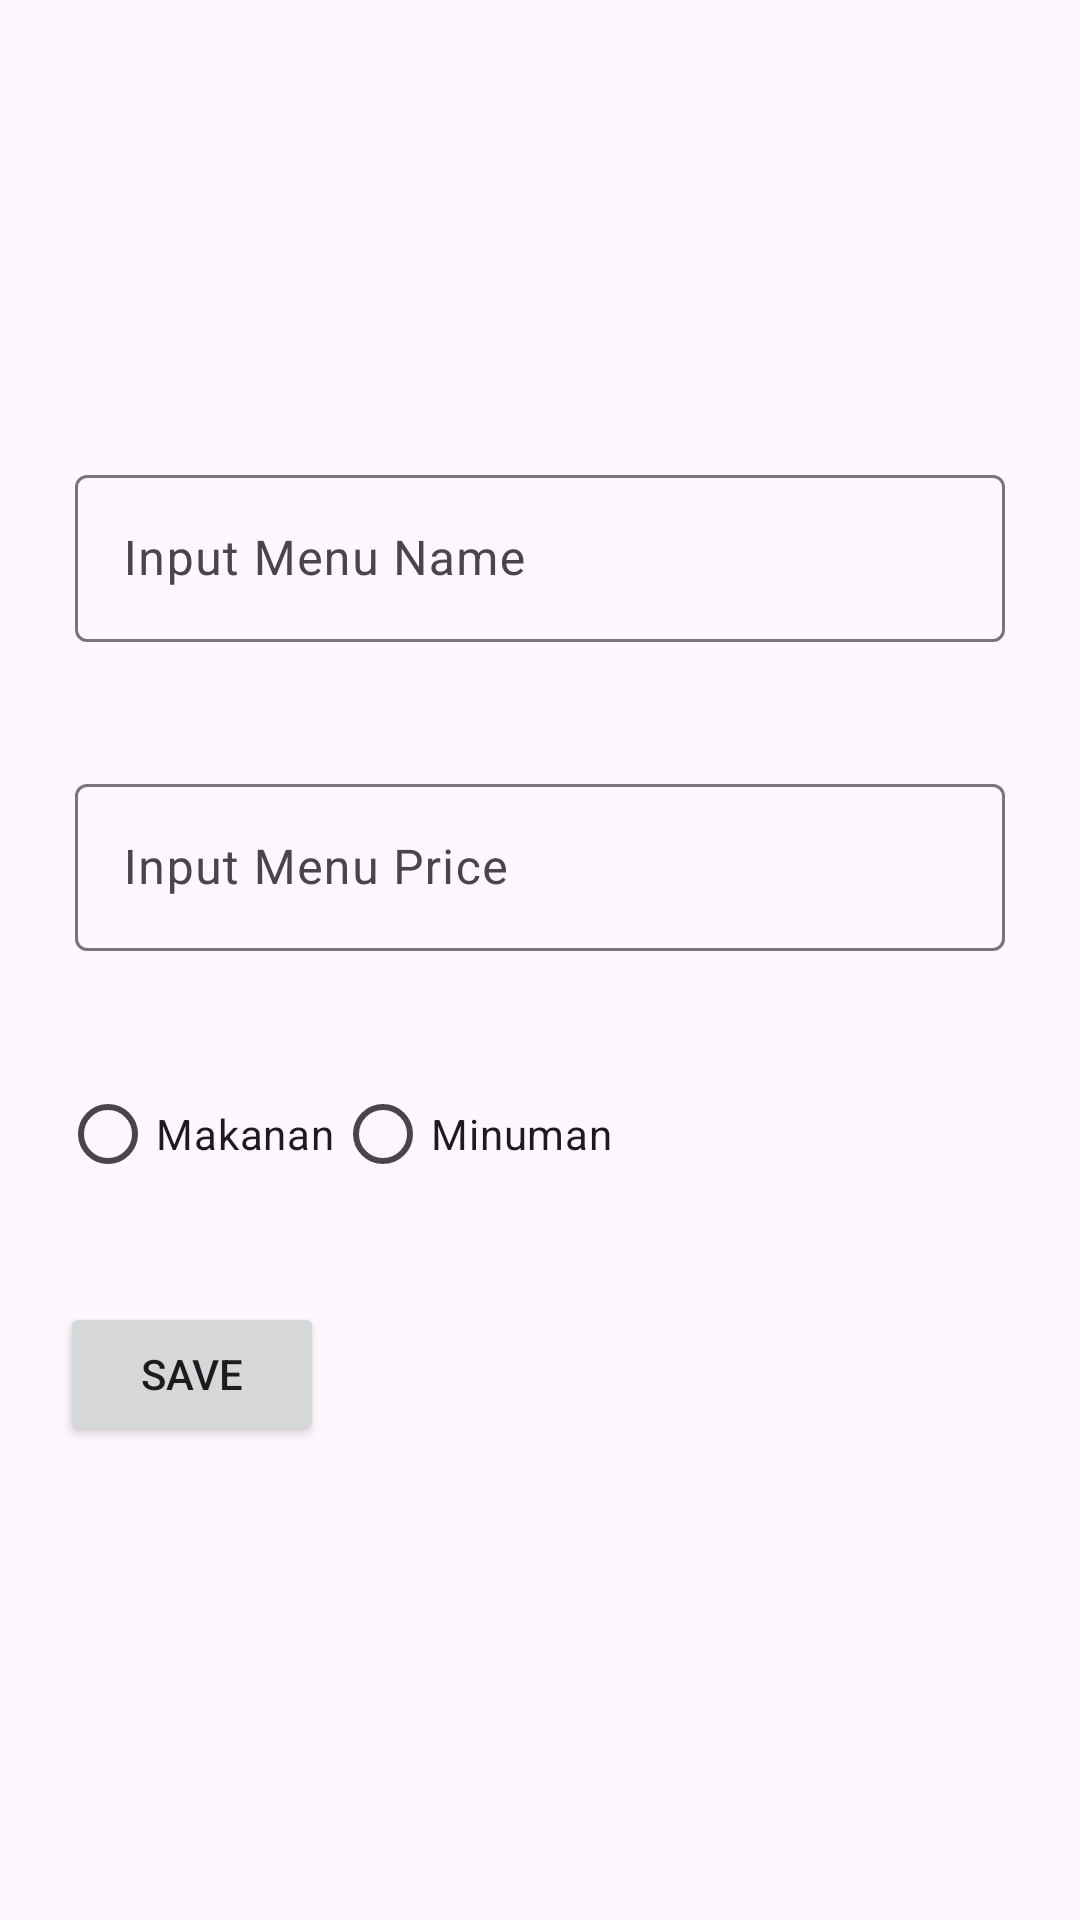

This screen was rendered from an Android layout file. Write that file and the resources it references.
<!-- AndroidManifest.xml: application theme Theme.Ukl_Kasir -->
<!-- res/layout/activity_add_food.xml -->
<?xml version="1.0" encoding="utf-8"?>
<androidx.constraintlayout.widget.ConstraintLayout xmlns:android="http://schemas.android.com/apk/res/android"
    xmlns:app="http://schemas.android.com/apk/res-auto"
    xmlns:tools="http://schemas.android.com/tools"
    android:layout_width="match_parent"
    android:layout_height="match_parent"
    tools:context=".AddFoodActivity">

    <ImageView
        android:id="@+id/ivFoodImage"
        android:layout_width="300px"
        android:layout_height="300px"
        android:layout_marginTop="24dp"
        android:maxWidth="300px"
        android:maxHeight="300px"
        android:src="@drawable/placeholder_profile"
        app:layout_constraintEnd_toEndOf="parent"
        app:layout_constraintHorizontal_bias="0.053"
        app:layout_constraintStart_toStartOf="parent"
        app:layout_constraintTop_toTopOf="parent" />

    <com.google.android.material.textfield.TextInputLayout
        android:id="@+id/tilMenuName"
        android:layout_width="match_parent"
        android:layout_height="wrap_content"
        android:layout_marginStart="20dp"
        android:layout_marginTop="24dp"
        android:layout_marginEnd="20dp"
        android:hint="Input Menu Name"
        android:padding="5dp"
        app:layout_constraintEnd_toEndOf="parent"
        app:layout_constraintStart_toStartOf="parent"
        app:layout_constraintTop_toBottomOf="@+id/ivFoodImage">

        <com.google.android.material.textfield.TextInputEditText
            android:id="@+id/edtMenuName"
            android:layout_width="match_parent"
            android:layout_height="wrap_content" />

    </com.google.android.material.textfield.TextInputLayout>


    <com.google.android.material.textfield.TextInputLayout
        android:id="@+id/tilMenuPrice"
        android:layout_width="match_parent"
        android:layout_height="wrap_content"
        android:layout_marginStart="20dp"
        android:layout_marginTop="32dp"
        android:layout_marginEnd="20dp"
        android:hint="Input Menu Price"
        android:padding="5dp"
        app:layout_constraintEnd_toEndOf="parent"
        app:layout_constraintStart_toStartOf="parent"
        app:layout_constraintTop_toBottomOf="@+id/tilMenuName">

        <com.google.android.material.textfield.TextInputEditText
            android:id="@+id/edtMenuPrice"
            android:layout_width="match_parent"
            android:layout_height="wrap_content" />

    </com.google.android.material.textfield.TextInputLayout>

    <RadioGroup
        android:id="@+id/rgMenuType"
        android:layout_width="wrap_content"
        android:layout_height="wrap_content"
        android:layout_marginTop="32dp"
        android:orientation="horizontal"
        app:layout_constraintStart_toStartOf="@+id/tilMenuPrice"
        app:layout_constraintTop_toBottomOf="@+id/tilMenuPrice">


        <RadioButton
            android:id="@+id/rbMakanan"
            android:layout_width="wrap_content"
            android:layout_height="wrap_content"
            android:text="Makanan" />

        <RadioButton
            android:id="@+id/rbMinuman"
            android:layout_width="wrap_content"
            android:layout_height="wrap_content"
            android:text="Minuman" />


    </RadioGroup>

    <Button
        android:id="@+id/btnSave"
        android:layout_width="wrap_content"
        android:layout_height="wrap_content"
        android:layout_marginTop="32dp"
        android:text="Save"
        app:layout_constraintStart_toStartOf="@+id/rgMenuType"
        app:layout_constraintTop_toBottomOf="@+id/rgMenuType" />

    <ProgressBar
        android:id="@+id/pbLoading"
        android:layout_width="wrap_content"
        android:layout_height="wrap_content"
        android:layout_centerInParent="true"
        android:indeterminate="true"
        android:indeterminateDrawable="@drawable/progress_back"
        android:visibility="gone"
        app:layout_constraintBottom_toBottomOf="parent"
        app:layout_constraintEnd_toEndOf="parent"
        app:layout_constraintStart_toStartOf="parent"
        app:layout_constraintTop_toTopOf="parent" />

</androidx.constraintlayout.widget.ConstraintLayout>
<!-- resources referenced by this layout -->
<resources>
  <!-- drawable progress_back (drawable) -->
  <?xml version="1.0" encoding="utf-8"?>
  <rotate xmlns:android="http://schemas.android.com/apk/res/android"
      android:fromDegrees="0"
      android:pivotX="50%"
      android:pivotY="50%"
      android:toDegrees="360">
  
      <shape
          android:innerRadiusRatio="3"
          android:shape="ring"
          android:thicknessRatio="8"
          android:useLevel="false">
  
          <size
              android:width="76dip"
              android:height="76dip" />
  
          <gradient
              android:angle="0"
              android:endColor="#00ffff"
              android:startColor="@color/white"
              android:type="sweep"
              android:useLevel="false" />
  
      </shape>
  
  </rotate>
  <style name="Theme.Ukl_Kasir" parent="Base.Theme.Ukl_Kasir" />
  <color name="white">#FFFFFFFF</color>
  <style name="Base.Theme.Ukl_Kasir" parent="Theme.Material3.DayNight.NoActionBar">
          
          
      </style>
</resources>
